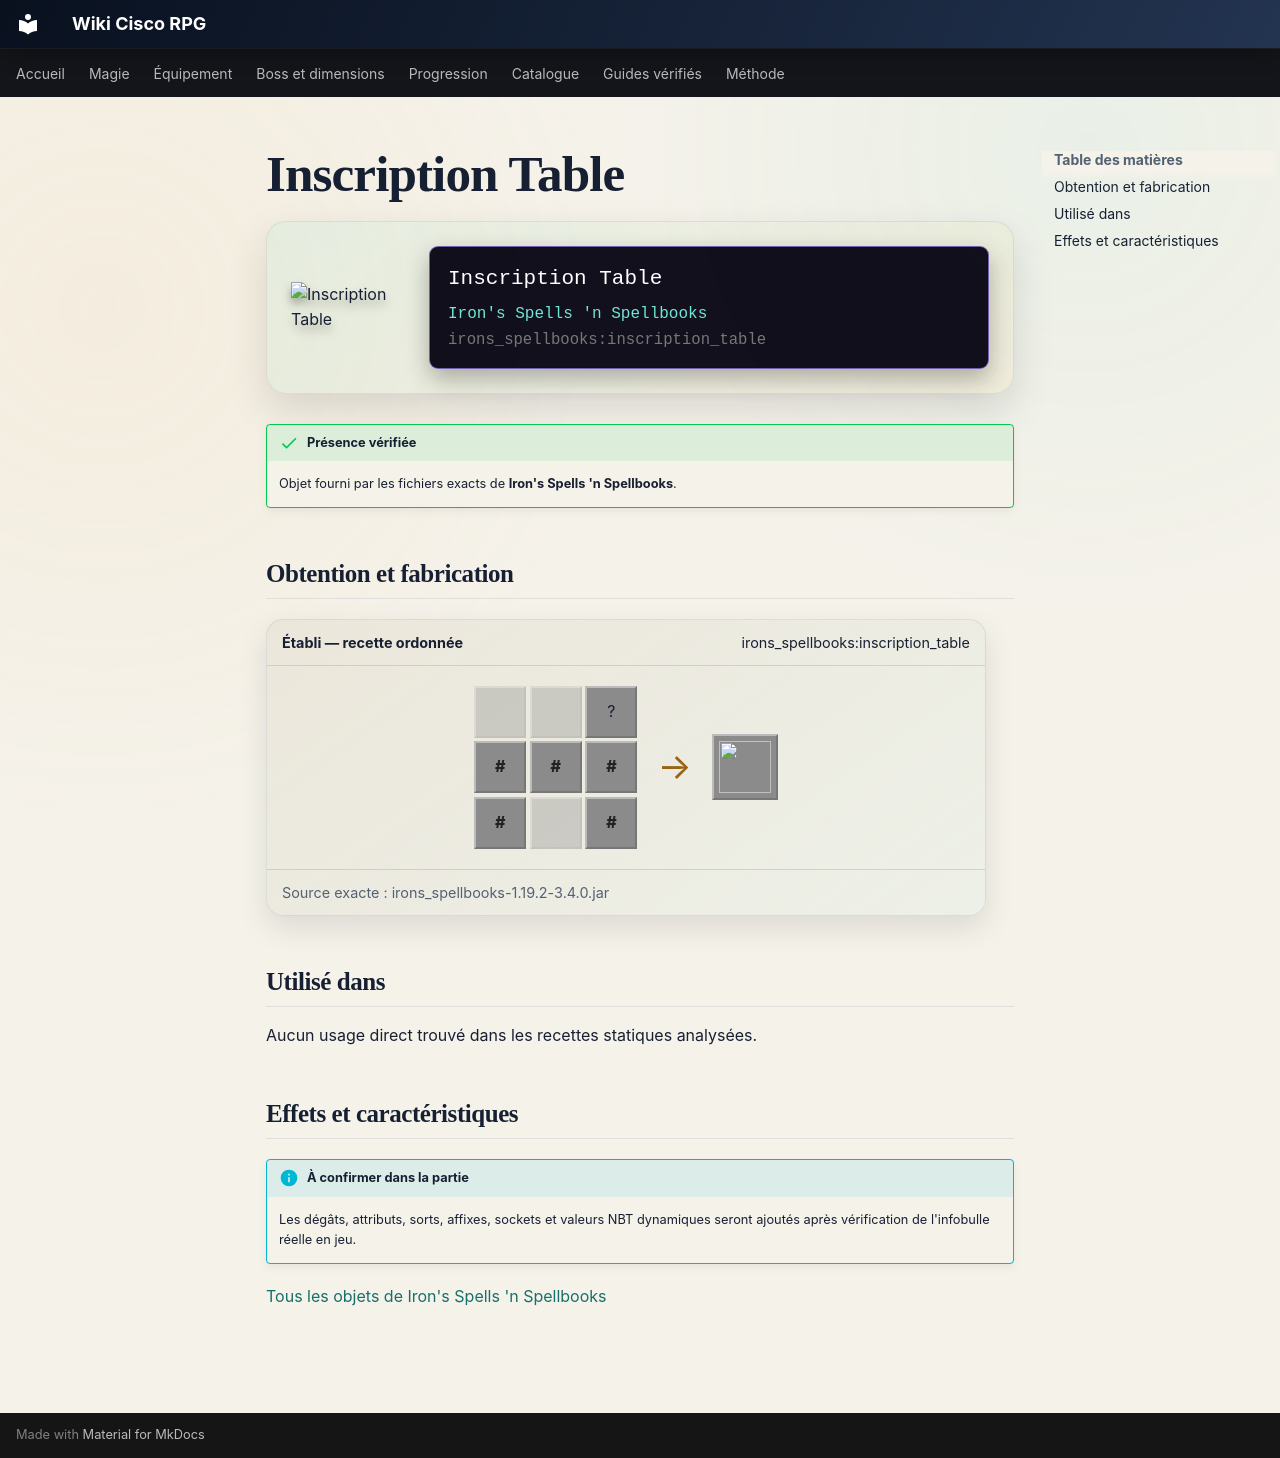

repository: Kloups-Dev/wiki-cisco-rpg · page: catalogue/objets/irons_spellbooks/inscription_table/index.html · generator: mkdocs

# Inscription Table

<div class="mc-item-showcase">
<img class="mc-item-icon" src="../../../../assets/generated/items/irons_spellbooks/inscription_table.png" alt="Inscription Table">
<div class="mc-tooltip-card">
<div class="mc-tooltip-card__name">Inscription Table</div>
<div class="mc-tooltip-card__mod">Iron&#x27;s Spells &#x27;n Spellbooks</div>
<div class="mc-tooltip-card__id">irons_spellbooks:inscription_table</div>
</div>
</div>

!!! success "Présence vérifiée"
    Objet fourni par les fichiers exacts de **Iron's Spells 'n Spellbooks**.

## Obtention et fabrication

<div class="jei-recipe"><div class="jei-recipe__head"><strong>Établi — recette ordonnée</strong><span>irons_spellbooks:inscription_table</span></div><div class="jei-recipe__body"><div class="jei-grid"><span class="jei-slot jei-slot--empty"></span><span class="jei-slot jei-slot--empty"></span><span class="jei-slot" title="Book (minecraft:book)">?</span><span class="jei-slot jei-slot--tag" title="#minecraft:wooden_slabs">#</span><span class="jei-slot jei-slot--tag" title="#minecraft:wooden_slabs">#</span><span class="jei-slot jei-slot--tag" title="#minecraft:wooden_slabs">#</span><span class="jei-slot jei-slot--tag" title="#minecraft:wooden_fences">#</span><span class="jei-slot jei-slot--empty"></span><span class="jei-slot jei-slot--tag" title="#minecraft:wooden_fences">#</span></div><span class="jei-arrow">→</span><span class="jei-slot jei-slot--result"><img src="../../../../assets/generated/items/irons_spellbooks/inscription_table.png" alt=""></span></div><div class="jei-recipe__source">Source exacte : irons_spellbooks-1.19.2-3.4.0.jar</div></div>

## Utilisé dans

Aucun usage direct trouvé dans les recettes statiques analysées.

## Effets et caractéristiques

!!! info "À confirmer dans la partie"
    Les dégâts, attributs, sorts, affixes, sockets et valeurs NBT dynamiques seront ajoutés après vérification de l'infobulle réelle en jeu.

[Tous les objets de Iron's Spells 'n Spellbooks](../../../contenu/irons-spells.md)
